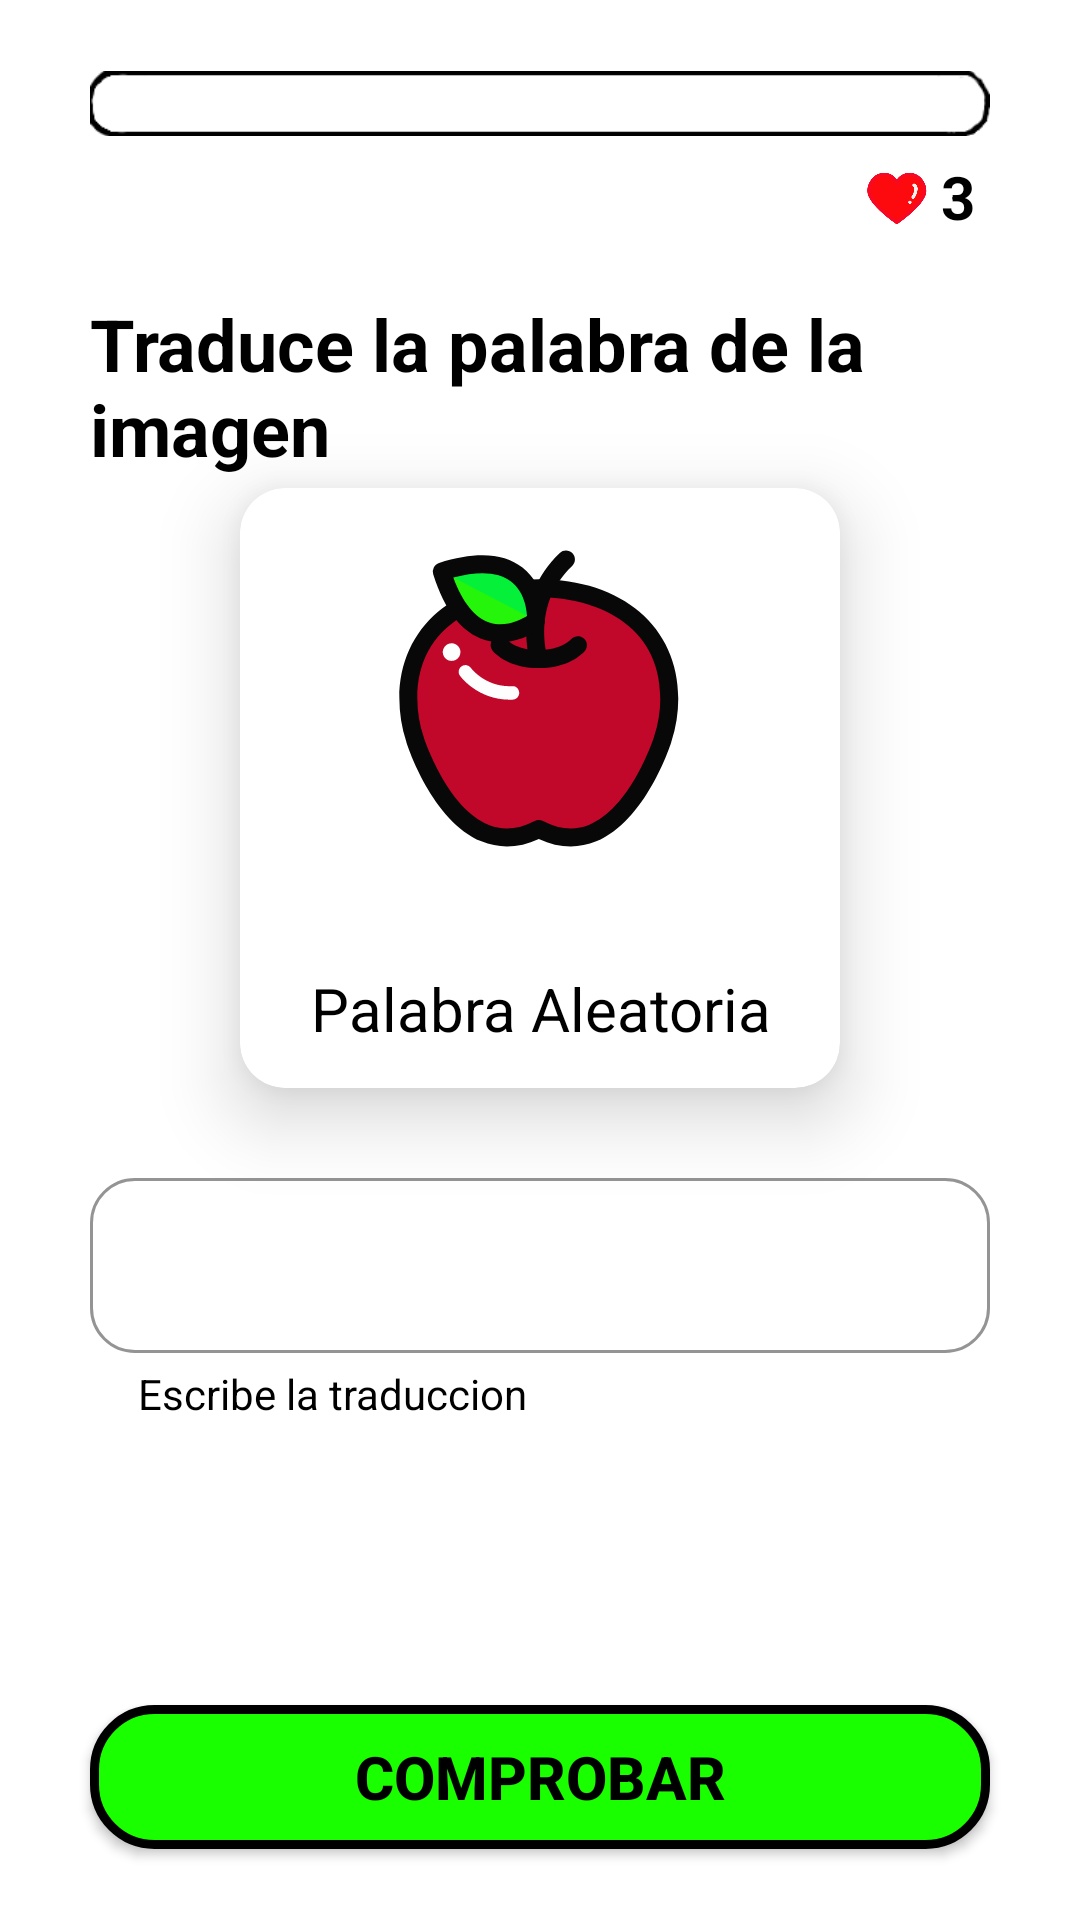

Android layout source for this screen:
<!-- AndroidManifest.xml: application theme Theme.ApreCor -->
<!-- res/layout/activity_sec2_nivel2_juego.xml -->
<?xml version="1.0" encoding="utf-8"?>
<androidx.constraintlayout.widget.ConstraintLayout xmlns:android="http://schemas.android.com/apk/res/android"
    xmlns:app="http://schemas.android.com/apk/res-auto"
    xmlns:tools="http://schemas.android.com/tools"
    android:layout_width="match_parent"
    android:layout_height="match_parent"
    android:background="@drawable/fondonahuatlwhite"
    tools:context=".Sec2Nivel2Juego">

    <ImageView
        android:id="@+id/iv_score"
        android:layout_width="match_parent"
        android:layout_height="wrap_content"
        android:layout_marginStart="30dp"
        android:layout_marginEnd="30dp"
        app:layout_constraintBottom_toBottomOf="parent"
        app:layout_constraintEnd_toEndOf="parent"
        app:layout_constraintStart_toStartOf="parent"
        app:layout_constraintTop_toTopOf="parent"
        app:layout_constraintVertical_bias="0.01999998"
        app:srcCompat="@drawable/score" />

    <TextView
        android:id="@+id/tv_score"
        android:layout_width="wrap_content"
        android:layout_height="wrap_content"
        android:text="0/6"
        android:textColor="@color/black"
        android:textSize="16sp"
        android:textStyle="bold"
        android:visibility="invisible"
        app:layout_constraintBottom_toBottomOf="parent"
        app:layout_constraintEnd_toEndOf="parent"
        app:layout_constraintHorizontal_bias="0.1"
        app:layout_constraintStart_toStartOf="parent"
        app:layout_constraintTop_toTopOf="parent"
        app:layout_constraintVertical_bias="0.09" />

    <ImageView
        android:id="@+id/imageView9"
        android:layout_width="20dp"
        android:layout_height="20dp"
        app:layout_constraintBottom_toBottomOf="parent"
        app:layout_constraintEnd_toEndOf="parent"
        app:layout_constraintHorizontal_bias="0.85"
        app:layout_constraintStart_toStartOf="parent"
        app:layout_constraintTop_toTopOf="parent"
        app:layout_constraintVertical_bias="0.09"
        app:srcCompat="@drawable/heart" />

    <TextView
        android:id="@+id/tv_vidas"
        android:layout_width="wrap_content"
        android:layout_height="wrap_content"
        android:text="3"
        android:textColor="@color/black"
        android:textSize="20sp"
        android:textStyle="bold"
        app:layout_constraintBottom_toBottomOf="parent"
        app:layout_constraintEnd_toEndOf="parent"
        app:layout_constraintHorizontal_bias="0.9"
        app:layout_constraintStart_toStartOf="parent"
        app:layout_constraintTop_toTopOf="parent"
        app:layout_constraintVertical_bias="0.085"/>

    <TextView
        android:layout_width="match_parent"
        android:layout_height="wrap_content"
        android:layout_marginStart="30dp"
        android:text="Traduce la palabra de la imagen"
        android:textColor="@color/black"
        android:textSize="24sp"
        android:textStyle="bold"
        app:layout_constraintBottom_toBottomOf="parent"
        app:layout_constraintEnd_toEndOf="parent"
        app:layout_constraintHorizontal_bias="0.52"
        app:layout_constraintStart_toStartOf="parent"
        app:layout_constraintTop_toTopOf="parent"
        app:layout_constraintVertical_bias="0.17000002" />

    <TextView
        android:id="@+id/tvPutSec2Nivel2"
        android:layout_width="match_parent"
        android:layout_height="wrap_content"
        android:gravity="center"
        android:text="Tu score actual es:"
        android:textColor="@color/purple_500"
        android:textStyle="bold"
        android:visibility="invisible"
        app:layout_constraintBottom_toBottomOf="parent"
        app:layout_constraintEnd_toEndOf="parent"
        app:layout_constraintStart_toStartOf="parent"
        app:layout_constraintTop_toTopOf="parent"
        app:layout_constraintVertical_bias="0.13" />

    <androidx.cardview.widget.CardView
        android:layout_width="200dp"
        android:layout_height="200dp"
        android:layout_gravity="center"
        app:cardBackgroundColor="@color/white"
        app:cardCornerRadius="15dp"
        app:cardElevation="15dp"
        app:layout_constraintBottom_toBottomOf="parent"
        app:layout_constraintEnd_toEndOf="parent"
        app:layout_constraintStart_toStartOf="parent"
        app:layout_constraintTop_toTopOf="parent"
        app:layout_constraintVertical_bias="0.37">

        <LinearLayout
            android:layout_width="match_parent"
            android:layout_height="match_parent"
            android:orientation="vertical">

            <ImageView
                android:id="@+id/iv_aleatorio"
                android:layout_width="100dp"
                android:layout_height="100dp"
                android:layout_gravity="center"
                android:layout_marginTop="20dp"
                app:srcCompat="@drawable/ic_applesvg" />

            <TextView
                android:id="@+id/tvPalabraAleatoria"
                android:layout_width="match_parent"
                android:layout_height="wrap_content"
                android:layout_marginTop="40dp"
                android:gravity="center"
                android:text="Palabra Aleatoria"
                android:textColor="@color/black"
                android:textSize="20sp" />

        </LinearLayout>
    </androidx.cardview.widget.CardView>

    <com.google.android.material.textfield.TextInputLayout
        style="@style/Widget.MaterialComponents.TextInputLayout.OutlinedBox"
        android:layout_width="match_parent"
        android:layout_height="wrap_content"
        android:layout_marginStart="30dp"
        android:layout_marginEnd="30dp"
        app:boxCornerRadiusBottomEnd="15dp"
        app:boxCornerRadiusBottomStart="15dp"
        app:boxCornerRadiusTopEnd="15dp"
        app:boxCornerRadiusTopStart="15dp"
        app:boxStrokeColor="#1EFD05"
        app:helperText="Escribe la traduccion"
        app:helperTextTextAppearance="@style/TextAppearance.AppCompat.Body1"
        app:helperTextTextColor="@color/black"
        app:hintTextColor="#000000"
        app:layout_constraintBottom_toBottomOf="parent"
        app:layout_constraintEnd_toEndOf="parent"
        app:layout_constraintStart_toStartOf="parent"
        app:layout_constraintTop_toTopOf="parent"
        app:layout_constraintVertical_bias="0.7">

        <com.google.android.material.textfield.TextInputEditText
            android:id="@+id/edtRespuesta"
            android:layout_width="match_parent"
            android:layout_height="wrap_content"
            android:textColor="#000000"
            android:textColorHint="@color/black"
            android:textSize="18sp"
            android:textStyle="bold">

        </com.google.android.material.textfield.TextInputEditText>
    </com.google.android.material.textfield.TextInputLayout>

    <androidx.appcompat.widget.AppCompatButton
        android:id="@+id/btnComprobarNivel2Sec2"
        android:layout_width="300dp"
        android:layout_height="wrap_content"
        android:layout_gravity="center"
        android:text="Comprobar"
        android:textColor="#000000"
        android:background="@drawable/buuton_background"
        android:textSize="20sp"
        android:textStyle="bold"
        app:layout_constraintBottom_toBottomOf="parent"
        app:layout_constraintEnd_toEndOf="parent"
        app:layout_constraintStart_toStartOf="parent"
        app:layout_constraintTop_toTopOf="parent"
        app:layout_constraintVertical_bias="0.96" />
</androidx.constraintlayout.widget.ConstraintLayout>
<!-- resources referenced by this layout -->
<resources>
  <color name="black">#FF000000</color>
  <color name="purple_500">#FF6200EE</color>
  <color name="white">#FFFFFFFF</color>
  <!-- drawable buuton_background (drawable) -->
  <?xml version="1.0" encoding="utf-8"?>
  <shape android:shape="rectangle" xmlns:android="http://schemas.android.com/apk/res/android">
  
      <solid
          android:color="#1AFF00"
          />
  
      <stroke
          android:width="3dip"
          android:color="@color/black"/>
      <corners
          android:radius="20dp"/>
  
  </shape>
  <!-- drawable fondonahuatlwhite: png bitmap (drawable, 15325 bytes) -->
  <!-- drawable heart: png bitmap (drawable, 8093 bytes) -->
  <!-- drawable ic_applesvg: vector/xml drawable (drawable, 4058 chars, omitted) -->
  <!-- drawable score: png bitmap (drawable, 2659 bytes) -->
  <style name="Theme.ApreCor" parent="Theme.MaterialComponents.DayNight.DarkActionBar">
          
          <item name="colorPrimary">@color/purple_500</item>
          <item name="colorPrimaryVariant">@color/purple_700</item>
          <item name="colorOnPrimary">@color/white</item>
          
          <item name="colorSecondary">@color/teal_200</item>
          <item name="colorSecondaryVariant">@color/teal_700</item>
          <item name="colorOnSecondary">@color/black</item>
          
          <item name="android:statusBarColor">@color/statusBar</item>
          <item name="android:navigationBarColor">@color/statusBar</item>
  
      </style>
  <color name="purple_700">#FF3700B3</color>
  <color name="teal_200">#FF03DAC5</color>
  <color name="teal_700">#FF018786</color>
  <color name="statusBar">#050023</color>
</resources>
